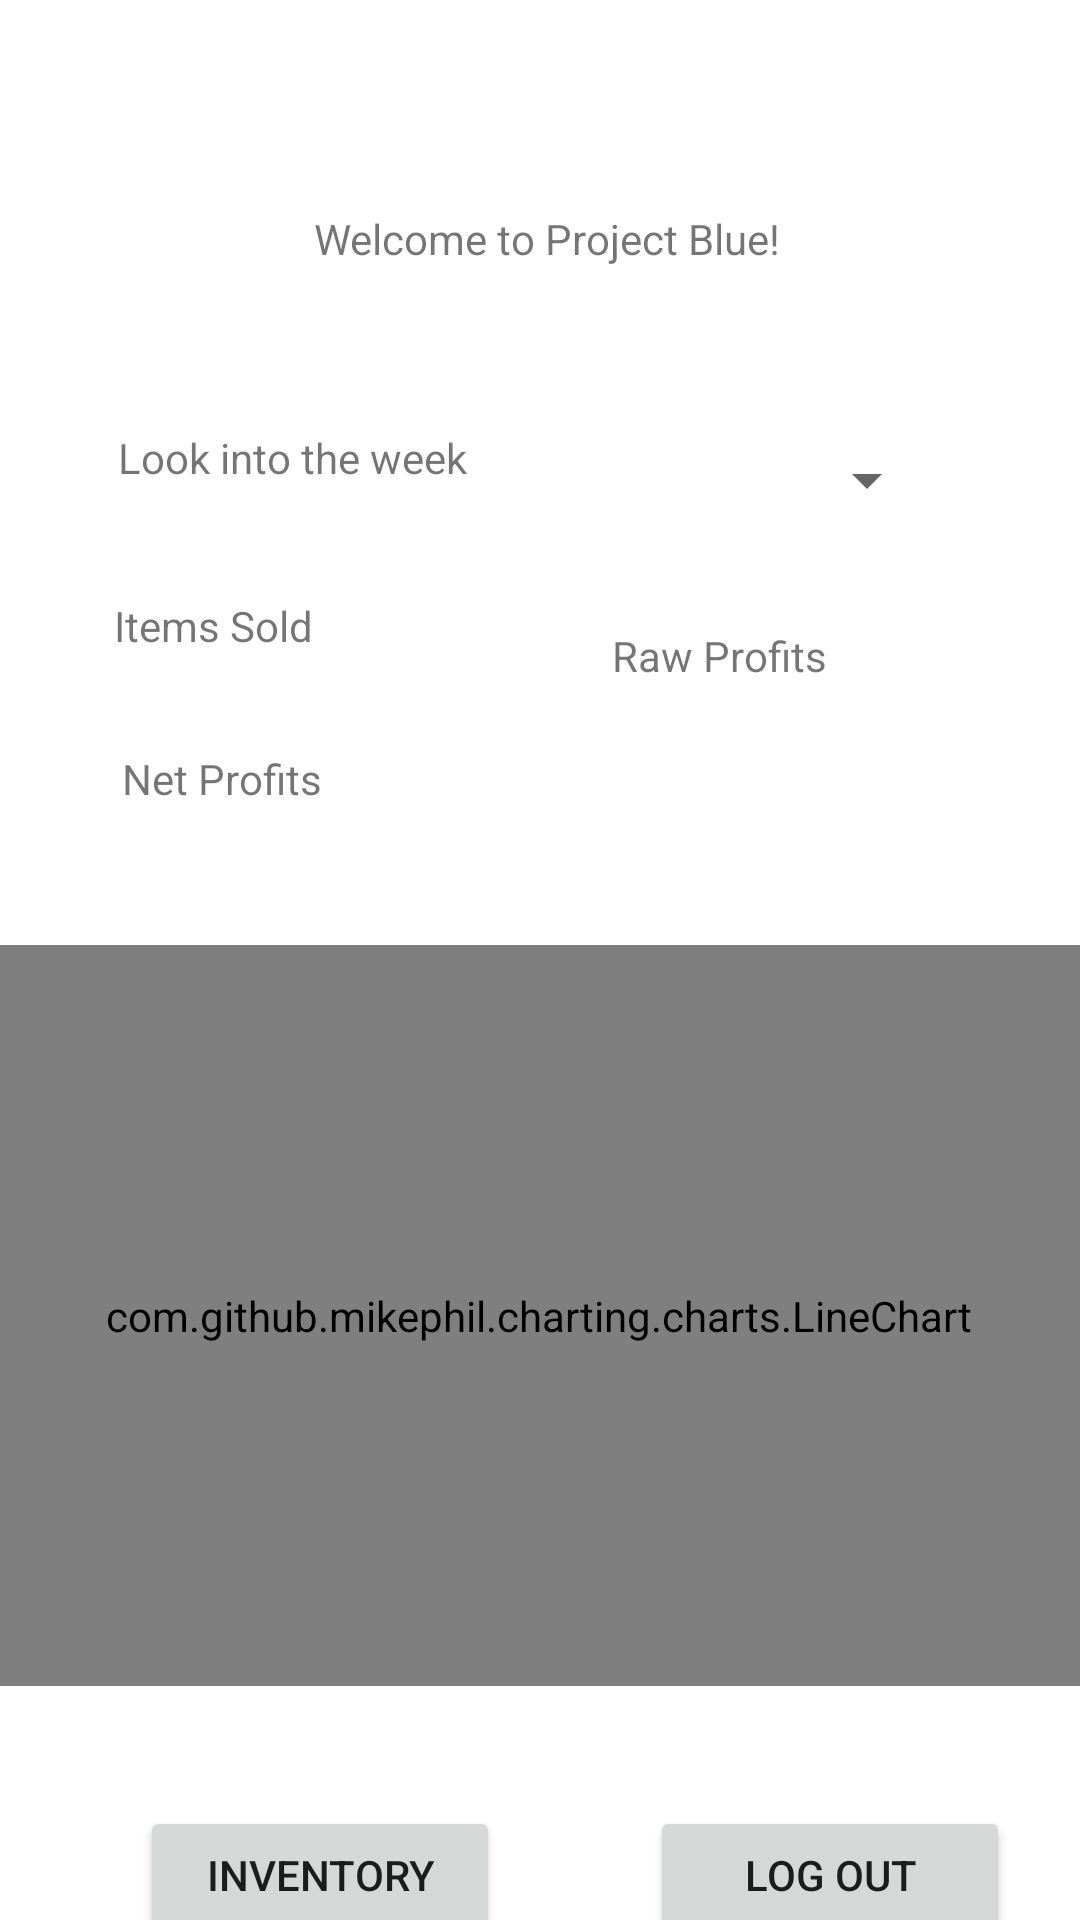

Produce the Android XML layout that renders to this screen, including the resource entries it uses.
<!-- AndroidManifest.xml: application theme Theme.SearchProv01 -->
<!-- res/layout/activity_main_screen.xml -->
<?xml version="1.0" encoding="utf-8"?>
<androidx.constraintlayout.widget.ConstraintLayout xmlns:android="http://schemas.android.com/apk/res/android"
    xmlns:app="http://schemas.android.com/apk/res-auto"
    xmlns:tools="http://schemas.android.com/tools"
    android:id="@+id/container"
    android:layout_width="match_parent"
    android:layout_height="match_parent"
    android:paddingTop="?attr/actionBarSize">


    <com.github.mikephil.charting.charts.LineChart
        android:id="@+id/profit_chart"
        android:layout_width="369dp"
        android:layout_height="247dp"
        android:layout_marginTop="216dp"
        app:layout_constraintEnd_toEndOf="parent"
        app:layout_constraintHorizontal_bias="0.619"
        app:layout_constraintStart_toStartOf="parent"
        app:layout_constraintTop_toBottomOf="@+id/textView8" />

    <TextView
        android:id="@+id/textView8"
        android:layout_width="188dp"
        android:layout_height="39dp"
        android:layout_marginTop="4dp"
        android:gravity="center"
        android:text="@string/welcome_to_project_blue"
        app:layout_constraintEnd_toEndOf="parent"
        app:layout_constraintHorizontal_bias="0.511"
        app:layout_constraintStart_toStartOf="parent"
        app:layout_constraintTop_toTopOf="parent" />

    <TextView
        android:id="@+id/textView10"
        android:layout_width="129dp"
        android:layout_height="24dp"
        android:layout_marginTop="44dp"
        android:text="@string/look_into_the_week"
        app:layout_constraintEnd_toEndOf="parent"
        app:layout_constraintHorizontal_bias="0.17"
        app:layout_constraintStart_toStartOf="parent"
        app:layout_constraintTop_toBottomOf="@+id/textView8" />

    <TextView
        android:id="@+id/textView11"
        android:layout_width="wrap_content"
        android:layout_height="wrap_content"
        android:layout_marginTop="32dp"
        android:text="@string/total_invetory_sold"
        app:layout_constraintEnd_toStartOf="@+id/textView12"
        app:layout_constraintHorizontal_bias="0.275"
        app:layout_constraintStart_toStartOf="parent"
        app:layout_constraintTop_toBottomOf="@+id/textView10" />

    <TextView
        android:id="@+id/textView12"
        android:layout_width="wrap_content"
        android:layout_height="wrap_content"
        android:layout_marginTop="32dp"
        android:text="@string/raw_profits"
        app:layout_constraintEnd_toEndOf="parent"
        app:layout_constraintHorizontal_bias="0.708"
        app:layout_constraintStart_toStartOf="parent"
        app:layout_constraintTop_toBottomOf="@+id/time_intervals" />

    <Spinner
        android:id="@+id/time_intervals"
        android:layout_width="102dp"
        android:layout_height="34dp"
        android:layout_marginTop="44dp"
        app:layout_constraintEnd_toEndOf="parent"
        app:layout_constraintHorizontal_bias="0.477"
        app:layout_constraintStart_toEndOf="@+id/textView10"
        app:layout_constraintTop_toBottomOf="@+id/textView8" />

    <TextView
        android:id="@+id/textView15"
        android:layout_width="wrap_content"
        android:layout_height="wrap_content"
        android:layout_marginTop="32dp"
        android:text="@string/net_profits"
        app:layout_constraintEnd_toEndOf="parent"
        app:layout_constraintHorizontal_bias="0.139"
        app:layout_constraintStart_toStartOf="parent"
        app:layout_constraintTop_toBottomOf="@+id/textView11" />

    <Button
        android:id="@+id/button4"
        android:layout_width="120dp"
        android:layout_height="46dp"
        android:layout_marginTop="40dp"
        android:text="@string/inventory"
        app:layout_constraintBottom_toBottomOf="parent"
        app:layout_constraintEnd_toEndOf="parent"
        app:layout_constraintHorizontal_bias="0.195"
        app:layout_constraintStart_toStartOf="parent"
        app:layout_constraintTop_toBottomOf="@+id/profit_chart"
        app:layout_constraintVertical_bias="0.0" />

    <Button
        android:id="@+id/LogOutButton"
        android:layout_width="120dp"
        android:layout_height="46dp"
        android:layout_marginTop="40dp"
        android:text="Log Out"
        app:layout_constraintBottom_toBottomOf="parent"
        app:layout_constraintEnd_toEndOf="parent"
        app:layout_constraintHorizontal_bias="0.684"
        app:layout_constraintStart_toEndOf="@+id/button4"
        app:layout_constraintTop_toBottomOf="@+id/profit_chart"
        app:layout_constraintVertical_bias="0.0" />

</androidx.constraintlayout.widget.ConstraintLayout>
<!-- resources referenced by this layout -->
<resources>
  <string name="inventory">Inventory</string>
  <string name="look_into_the_week">Look into the week</string>
  <string name="net_profits">Net Profits</string>
  <string name="raw_profits">Raw Profits</string>
  <string name="total_invetory_sold">Items Sold</string>
  <string name="welcome_to_project_blue">Welcome to Project Blue!</string>
  <style name="Theme.SearchProv01" parent="Theme.MaterialComponents.DayNight.DarkActionBar">
          
          <item name="colorPrimary">@color/purple_500</item>
          <item name="colorPrimaryVariant">@color/purple_700</item>
          <item name="colorOnPrimary">@color/white</item>
          
          <item name="colorSecondary">@color/teal_200</item>
          <item name="colorSecondaryVariant">@color/teal_700</item>
          <item name="colorOnSecondary">@color/black</item>
          
          <item name="android:statusBarColor" tools:targetApi="l">?attr/colorPrimaryVariant</item>
          
      </style>
  <!-- not gathered from this repository: default colours our renderer supplied (Android Studio template values) -->
  <color name="purple_500">#FF6200EE</color>
  <color name="purple_700">#FF3700B3</color>
  <color name="teal_200">#FF03DAC5</color>
  <color name="teal_700">#FF018786</color>
  <color name="black">#FF000000</color>
  <color name="white">#FFFFFFFF</color>
</resources>
